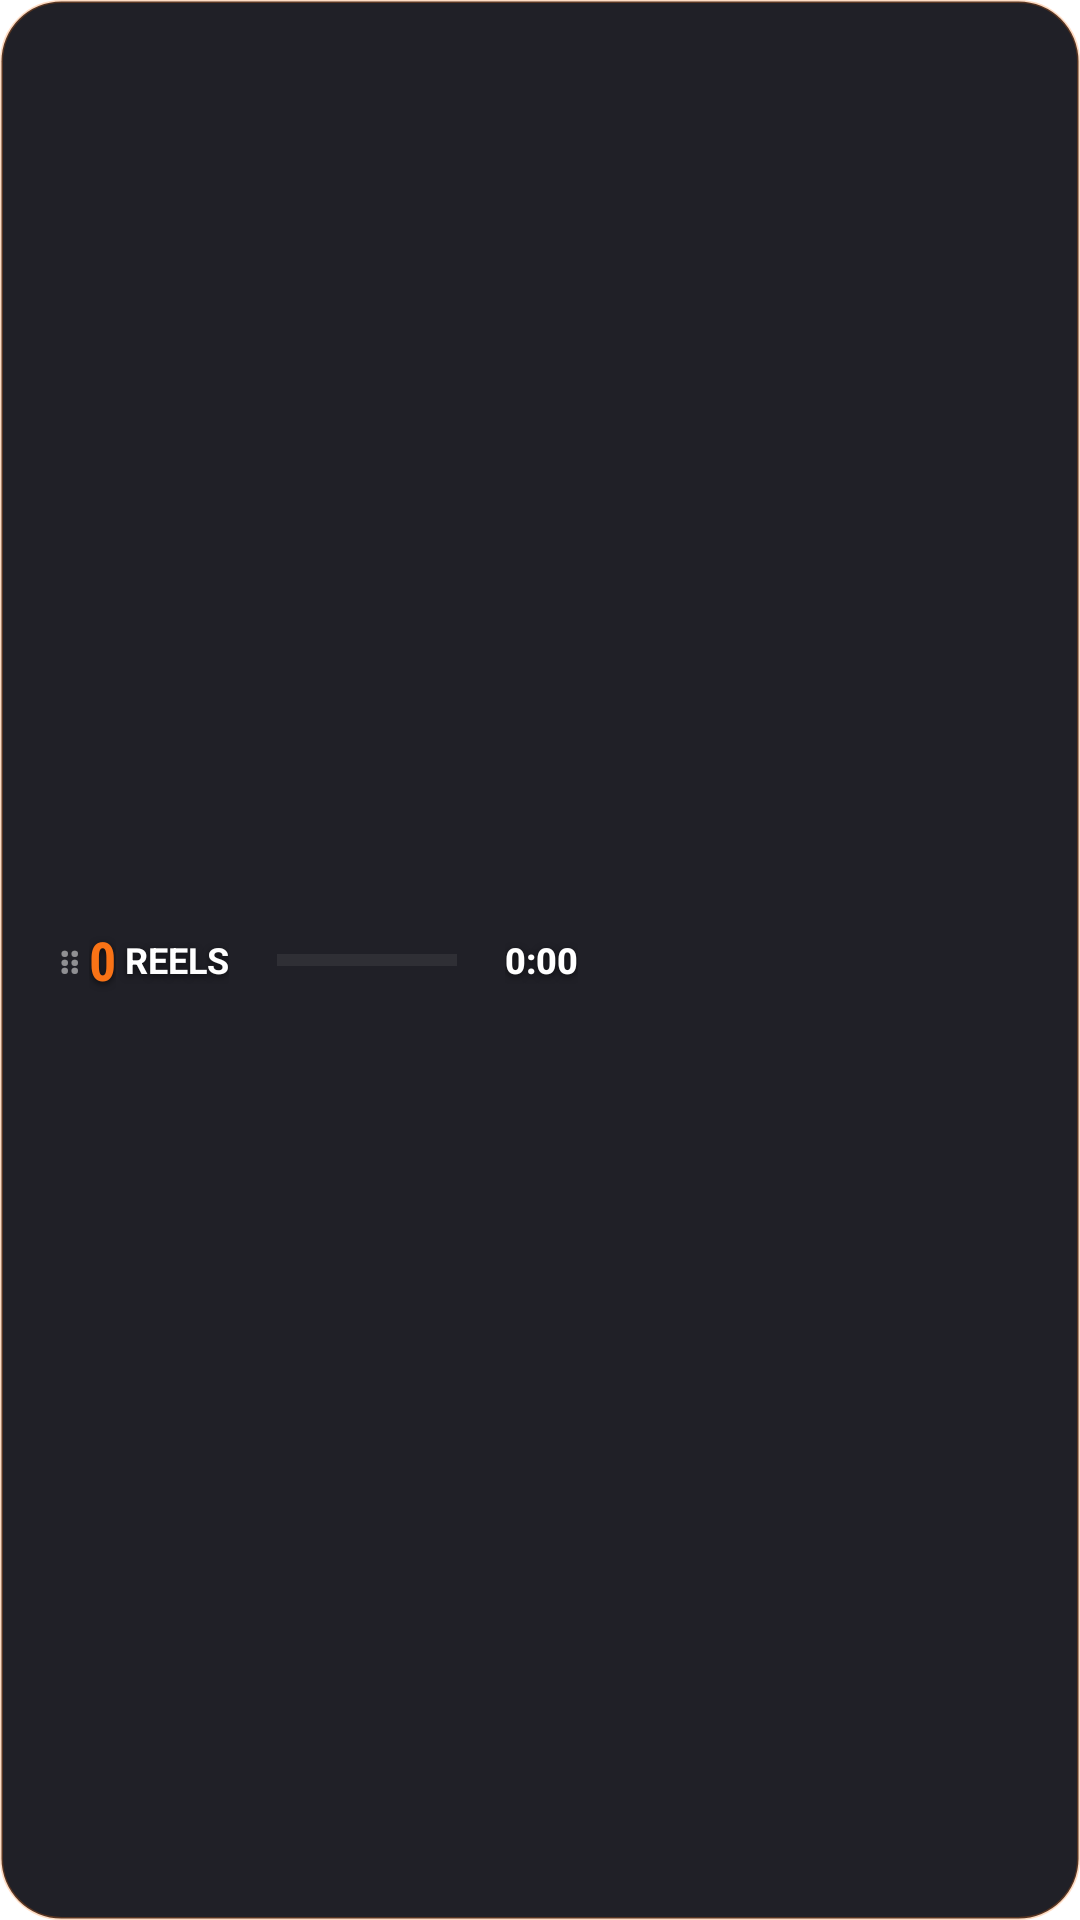

This screen was rendered from an Android layout file. Write that file and the resources it references.
<!-- AndroidManifest.xml: application theme AppTheme -->
<!-- res/layout/overlay_hud.xml -->
<?xml version="1.0" encoding="utf-8"?>
<LinearLayout xmlns:android="http://schemas.android.com/apk/res/android"
    android:layout_width="wrap_content"
    android:layout_height="wrap_content"
    android:orientation="horizontal"
    android:gravity="center_vertical"
    android:paddingHorizontal="20dp"
    android:paddingVertical="10dp"
    android:background="@drawable/bg_hud_pill">


    <TextView
        android:layout_width="wrap_content"
        android:layout_height="wrap_content"
        android:text="⋮⋮ "
        android:textColor="#80FFFFFF"
        android:textSize="12sp"
        android:textStyle="bold" />

    
    <TextView
        android:id="@+id/tv_reel_count"
        android:layout_width="wrap_content"
        android:layout_height="wrap_content"
        android:text="0"
        android:textColor="#F97316"
        android:textSize="18sp"
        android:textStyle="bold"
        android:fontFamily="sans-serif-condensed"
        android:shadowColor="#99000000"
        android:shadowDx="0"
        android:shadowDy="2"
        android:shadowRadius="6" />

    <TextView
        android:layout_width="wrap_content"
        android:layout_height="wrap_content"
        android:text=" REELS"
        android:textColor="#FFFFFF"
        android:textSize="12sp"
        android:textStyle="bold"
        android:shadowColor="#99000000"
        android:shadowDx="0"
        android:shadowDy="2"
        android:shadowRadius="6" />

    <Space android:layout_width="16dp" android:layout_height="1dp" />

    
    <ProgressBar
        android:id="@+id/pb_limit_progress"
        style="?android:attr/progressBarStyleHorizontal"
        android:layout_width="60dp"
        android:layout_height="4dp"
        android:minHeight="0dp"
        android:maxHeight="4dp"
        android:max="100"
        android:progress="0"
        android:progressTint="#F97316"
        android:progressBackgroundTint="#40FFFFFF" />

    <Space android:layout_width="16dp" android:layout_height="1dp" />

    
    <TextView
        android:id="@+id/tv_watch_time"
        android:layout_width="wrap_content"
        android:layout_height="wrap_content"
        android:text="0:00"
        android:textColor="#FFFFFF"
        android:textSize="12sp"
        android:textStyle="bold"
        android:fontFamily="sans-serif-medium"
        android:shadowColor="#99000000"
        android:shadowDx="0"
        android:shadowDy="2"
        android:shadowRadius="6" />

</LinearLayout>
<!-- resources referenced by this layout -->
<resources>
  <!-- drawable bg_hud_pill (drawable) -->
  <?xml version="1.0" encoding="utf-8"?>
  <shape xmlns:android="http://schemas.android.com/apk/res/android"
      android:shape="rectangle">
      <solid android:color="#E6080810" />
      <corners android:radius="20dp" />
      <stroke android:width="1dp" android:color="#40F97316" />
  </shape>
  <style name="AppTheme" parent="Theme.MaterialComponents.Light.NoActionBar">
          
          <item name="android:windowActionBar">false</item>
          <item name="android:windowNoTitle">true</item>
  
          
          <item name="colorPrimary">@color/primary</item>
          <item name="colorPrimaryVariant">@color/primary_variant</item>
          <item name="colorSecondary">@color/secondary</item>
          <item name="colorSecondaryVariant">@color/secondary_variant</item>
          <item name="colorTertiary">@color/tertiary</item>
          
          
          <item name="android:colorBackground">@color/background</item>
          <item name="colorSurface">@color/surface</item>
          
          
          <item name="colorError">@color/error</item>
          
          
          <item name="android:textColorPrimary">@color/on_background</item>
          <item name="android:textColorSecondary">@color/gray_medium</item>
          
          
          <item name="android:statusBarColor">@color/background</item>
          <item name="android:windowLightStatusBar">true</item>
          
          
          <item name="android:navigationBarColor">@color/background</item>
          
          
          <item name="android:editTextBackground">@drawable/rn_edit_text_material</item>
          
          
          <item name="materialButtonStyle">@style/ModernButton</item>
          <item name="textInputStyle">@style/ModernTextInputLayout</item>
      </style>
  <color name="primary">#FF7A00</color>
  <color name="primary_variant">#FF5C00</color>
  <color name="secondary">#00BCD4</color>
  <color name="secondary_variant">#0097A7</color>
  <color name="tertiary">#9C27B0</color>
  <color name="background">#FFFFFF</color>
  <color name="surface">#F5F5F5</color>
  <color name="error">#B3261E</color>
  <color name="on_background">#1F1F1F</color>
  <color name="gray_medium">#757575</color>
  <style name="ModernButton" parent="Widget.MaterialComponents.Button.UnelevatedButton">
          <item name="android:textSize">16sp</item>
          <item name="android:textStyle">bold</item>
          <item name="android:textAllCaps">false</item>
          <item name="android:paddingStart">24dp</item>
          <item name="android:paddingEnd">24dp</item>
          <item name="cornerRadius">12dp</item>
          <item name="elevation">0dp</item>
          <item name="android:minHeight">56dp</item>
      </style>
  <style name="ModernTextInputLayout" parent="Widget.MaterialComponents.TextInputLayout.OutlinedBox">
          <item name="boxCornerRadiusTopEnd">12dp</item>
          <item name="boxCornerRadiusTopStart">12dp</item>
          <item name="boxCornerRadiusBottomEnd">12dp</item>
          <item name="boxCornerRadiusBottomStart">12dp</item>
          <item name="boxStrokeColor">@color/surface_variant</item>
          <item name="boxBackgroundColor">@color/surface</item>
          <item name="android:textColorHint">@color/gray_medium</item>
      </style>
  <color name="surface_variant">#E8E8E8</color>
</resources>
